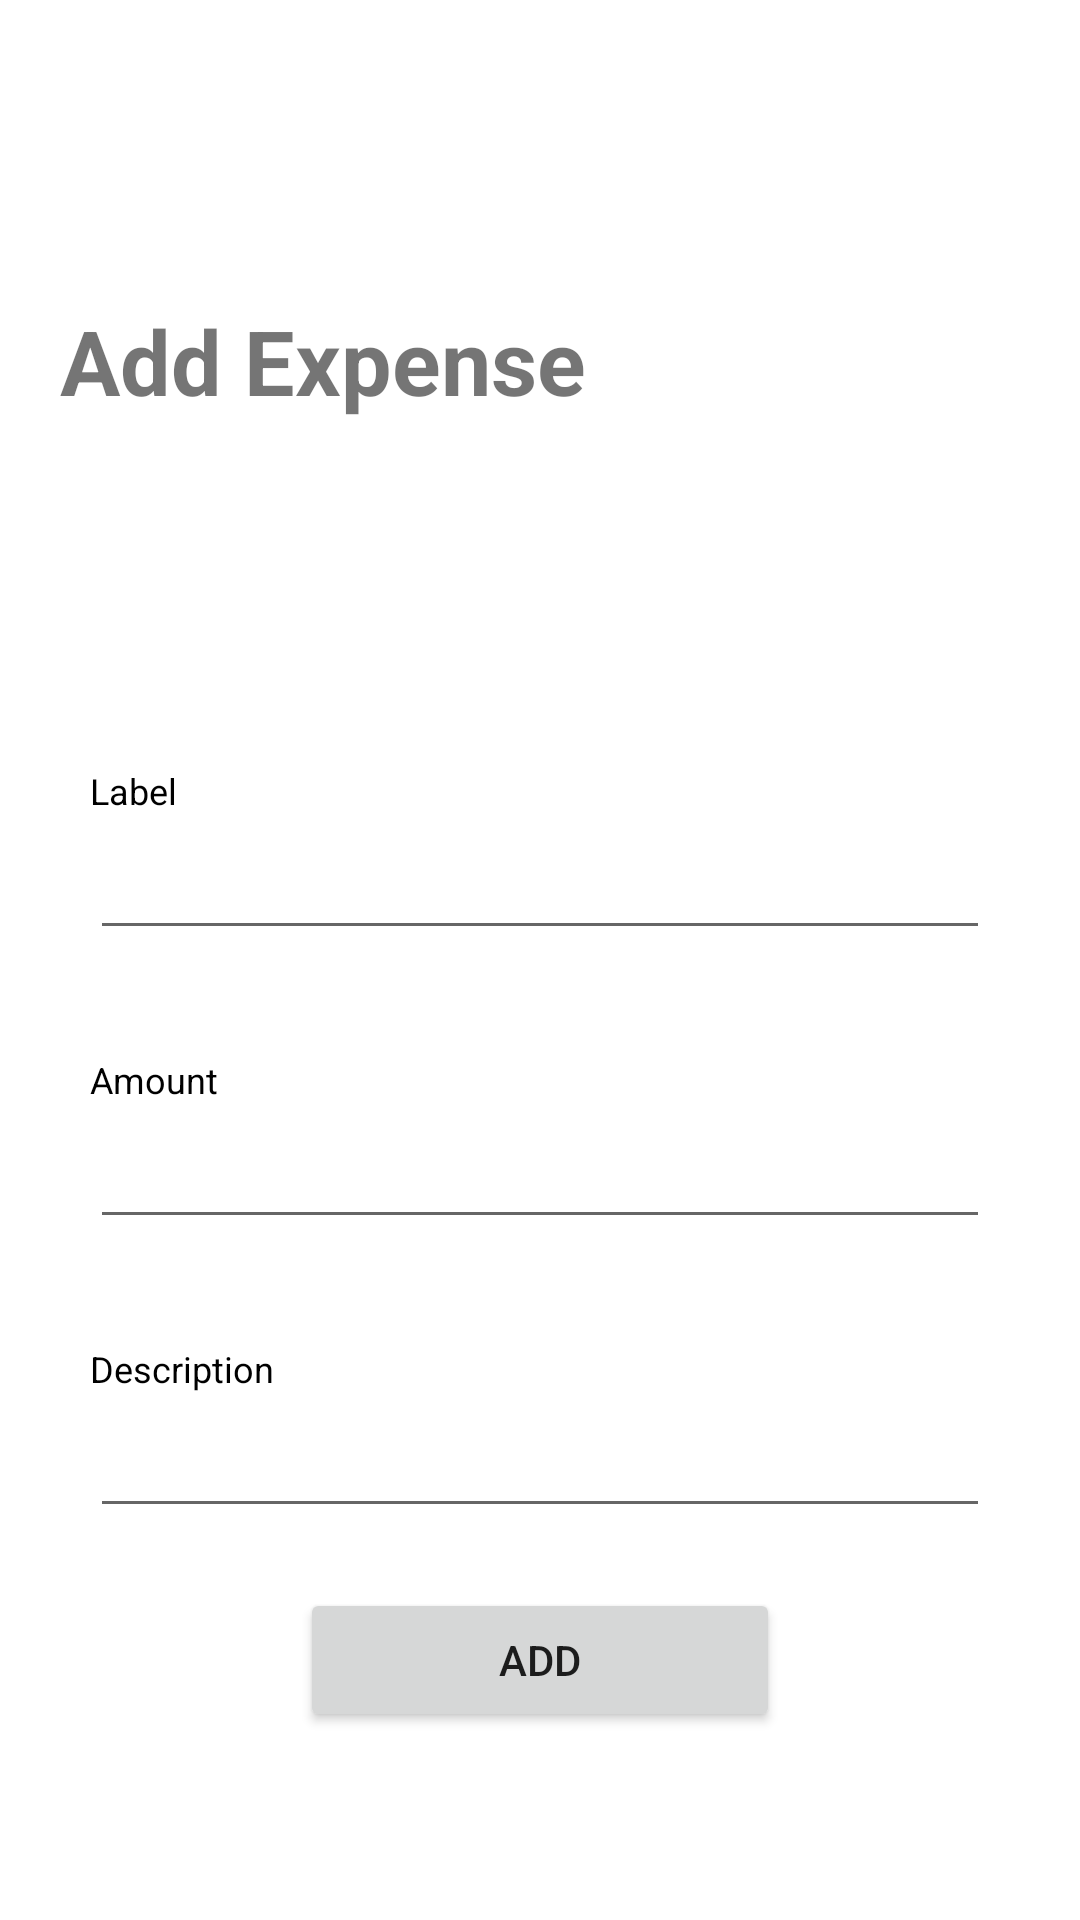

The Android layout XML behind this screen, and the referenced resources:
<!-- AndroidManifest.xml: application theme Theme.BudgetTrackerApp -->
<!-- res/layout/activity_add_expense.xml -->
<?xml version="1.0" encoding="utf-8"?>
<RelativeLayout xmlns:android="http://schemas.android.com/apk/res/android"
    xmlns:app="http://schemas.android.com/apk/res-auto"
    xmlns:tools="http://schemas.android.com/tools"
    android:layout_width="match_parent"
    android:layout_height="match_parent"
    tools:context=".AddExpense">


    <TextView
        android:id="@+id/add_income"
        android:layout_width="wrap_content"
        android:layout_height="wrap_content"
        android:layout_marginLeft="20sp"
        android:layout_marginTop="100sp"
        android:text="@string/add_expense"
        android:textAlignment="center"
        android:textSize="30sp"
        android:textStyle="bold" />

    <LinearLayout
        android:id="@+id/container"
        android:layout_width="match_parent"
        android:layout_height="wrap_content"
        android:layout_below="@+id/add_income"
        android:orientation="vertical"
        android:layout_marginTop="80dp"
        app:layout_constraintBottom_toBottomOf="parent"
        app:layout_constraintEnd_toEndOf="parent"
        app:layout_constraintStart_toStartOf="parent"
        app:layout_constraintTop_toTopOf="parent">

        <TextView
            android:id="@+id/txt_label"
            android:layout_below="@+id/container"
            android:layout_width="wrap_content"
            android:layout_height="wrap_content"
            android:layout_marginTop="35dp"
            android:text="Label"
            android:textColor="@color/black"
            android:layout_marginLeft="30dp"
            android:textSize="12sp" />

        <EditText
            android:id="@+id/edt_label"
            android:layout_width="300sp"
            android:layout_height="40sp"
            android:layout_below="@+id/txt_phonenumber"
            android:layout_marginLeft="30dp"
            android:layout_marginTop="5dp"
            android:layout_marginRight="30dp"
            android:paddingLeft="15dp" />

        <TextView
            android:id="@+id/txt_label_amount"
            android:layout_below="@+id/edt_label"
            android:layout_width="wrap_content"
            android:layout_height="wrap_content"
            android:layout_marginTop="35dp"
            android:text="Amount"
            android:textColor="@color/black"
            android:layout_marginLeft="30dp"
            android:textSize="12sp" />

        <EditText
            android:id="@+id/edt_label_amount"
            android:layout_width="300sp"
            android:layout_height="40sp"
            android:layout_below="@+id/txt_phonenumber"
            android:layout_marginLeft="30dp"
            android:layout_marginTop="5dp"
            android:layout_marginRight="30dp"
            android:paddingLeft="15dp" />

        <TextView
            android:id="@+id/txt_label_description"
            android:layout_below="@+id/edt_label"
            android:layout_width="wrap_content"
            android:layout_height="wrap_content"
            android:layout_marginTop="35dp"
            android:text="Description"
            android:textColor="@color/black"
            android:layout_marginLeft="30dp"
            android:textSize="12sp" />

        <EditText
            android:id="@+id/edt_label_description"
            android:layout_width="300sp"
            android:layout_height="40sp"
            android:layout_below="@+id/txt_phonenumber"
            android:layout_marginLeft="30dp"
            android:layout_marginTop="5dp"
            android:layout_marginRight="30dp"
            android:layout_marginBottom="20dp"
            android:paddingLeft="15dp" />

        <Button
            android:id="@+id/addExpenseBtn"
            android:layout_width="match_parent"
            android:layout_height="wrap_content"
            android:text="@string/add"
            android:layout_marginStart="100dp"
            android:layout_marginEnd="100dp"
            android:padding="10dp"/>
    </LinearLayout>

</RelativeLayout>
<!-- resources referenced by this layout -->
<resources>
  <color name="black">#FF000000</color>
  <string name="add">Add</string>
  <string name="add_expense">Add Expense</string>
  <style name="Theme.BudgetTrackerApp" parent="Theme.MaterialComponents.DayNight.NoActionBar">
          
          <item name="colorPrimary">@color/purple_500</item>
          <item name="colorPrimaryVariant">@color/purple_700</item>
          <item name="colorOnPrimary">@color/white</item>
          
          <item name="colorSecondary">@color/teal_200</item>
          <item name="colorSecondaryVariant">@color/teal_700</item>
          <item name="colorOnSecondary">@color/black</item>
          
          <item name="android:statusBarColor" tools:targetApi="l">?attr/colorPrimaryVariant</item>
          
      </style>
  <color name="purple_500">#FF6200EE</color>
  <color name="purple_700">#FF3700B3</color>
  <color name="white">#FFFFFFFF</color>
  <color name="teal_200">#FF03DAC5</color>
  <color name="teal_700">#FF018786</color>
</resources>
